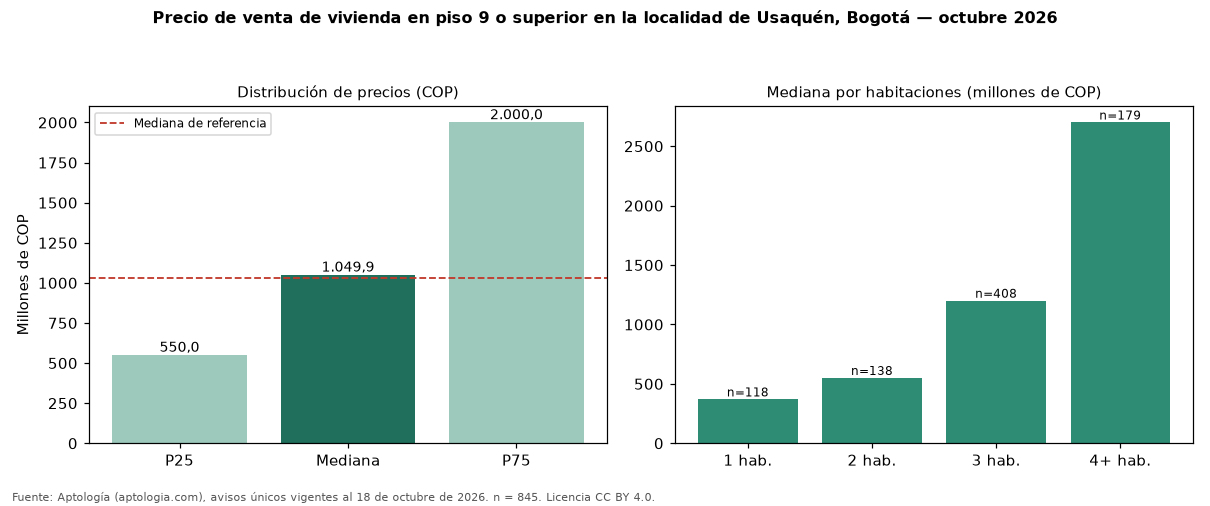

The file beside this chart, header and first rows:
seccion, metrica, valor_cop, n
precio, p25, 550000000, 845
precio, mediana, 1049900000, 845
precio, p75, 2000000000, 845
cop_por_m2, p25, 6839401, 845
cop_por_m2, mediana, 8064516, 845
cop_por_m2, p75, 9596203, 845
area, area_mediana_m2, 127.3, 845
habitaciones, 1, 369500000, 118
habitaciones, 2, 550000000, 138
habitaciones, 3, 1200000000, 408
habitaciones, 4+, 2700000000, 179
administracion, mediana, 862500, 786
estrato, moda, 6, 
parqueadero, porcentaje_con_parqueadero, 89.2, 845
referencia, mediana_referencia, 1030000000, 14884
referencia, mediana_cop_por_m2_referencia, 7391304, 14884
